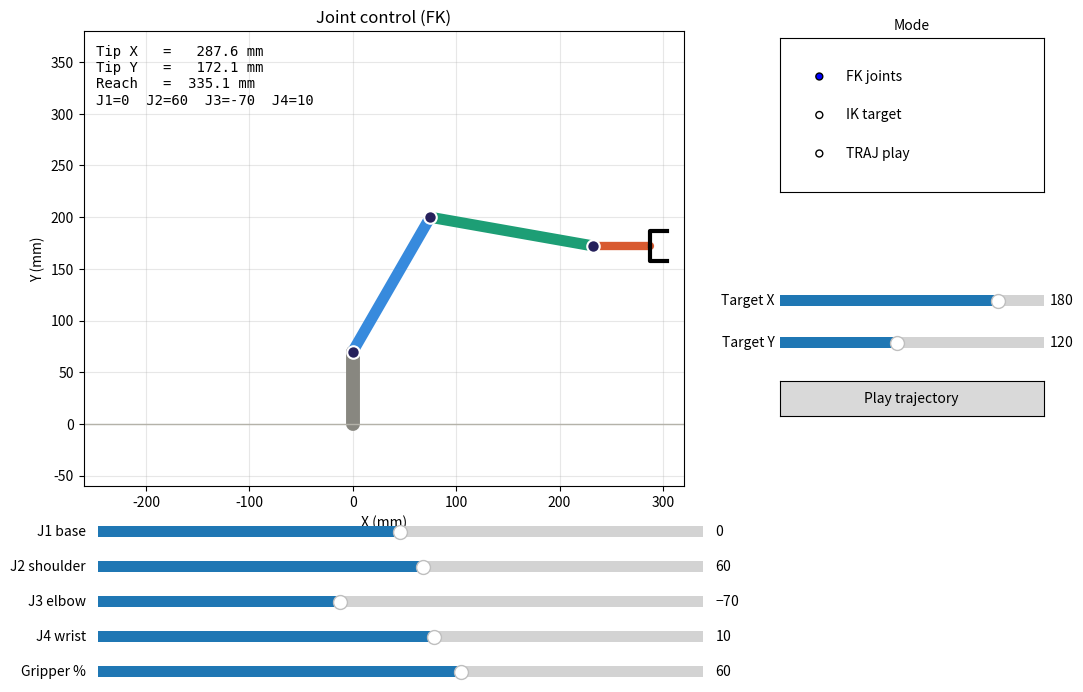

Reproduce this figure in Python.
"""
4-DOF 아크릴 로봇암 운동학 시뮬레이터
============================================
GrabCAD "Acrylic Robot - 4 DOF" 구조를 운동학적으로 재현한 시뮬레이터.
부품 30여 개 중 실제로 움직임을 만드는 조인트 4개(+그리퍼)만 모델링.

조인트 구성:
    J1 - 베이스 회전 (수직축, 평면 밖 회전 -> 턴테이블로 표시)
    J2 - 어깨
    J3 - 팔꿈치
    J4 - 손목
    + 그리퍼 개폐

3가지 모드:
    [FK]   슬라이더로 관절 직접 제어
    [IK]   캔버스 클릭 -> 그 지점으로 손끝 이동 (역기구학)
    [TRAJ] 집기->옮기기->놓기 궤적 자동 재생

실행:
    pip install matplotlib numpy
    python robot_arm_sim.py

링크 길이(LINKS)는 비례만 맞춘 근사치입니다. 실측값으로 바꾸면
실제 팔과 동일한 작업영역이 됩니다.
"""

import numpy as np
import matplotlib.pyplot as plt
from matplotlib.widgets import Slider, Button, RadioButtons

# ----------------------------------------------------------------------
# 로봇 파라미터 (단위: mm) — 실측값으로 교체하세요
# ----------------------------------------------------------------------
LINKS = {
    "base":  70.0,   # 베이스 기둥 높이 (어깨 피벗까지)
    "upper": 150.0,  # 어퍼암 (어깨 -> 팔꿈치)
    "fore":  160.0,  # 포어암 (팔꿈치 -> 손목)
    "wrist": 55.0,   # 손목 -> 손끝
}

# 관절 가동 범위 (degree)
LIMITS = {
    "j1": (-90, 90),
    "j2": (-10, 120),
    "j3": (-130, 20),
    "j4": (-90, 90),
}


# ----------------------------------------------------------------------
# 정기구학 (Forward Kinematics)
# 수직 평면상의 어깨/팔꿈치/손목 위치를 각도로부터 계산
# ----------------------------------------------------------------------
def forward_kinematics(j2, j3, j4):
    """관절 각도(deg) -> 각 조인트의 평면 좌표 [shoulder, elbow, wrist, tip]."""
    a2 = np.radians(j2)
    a3 = a2 + np.radians(j3)   # 팔꿈치 각도는 어깨에 누적
    a4 = a3 + np.radians(j4)   # 손목도 누적

    shoulder = np.array([0.0, LINKS["base"]])
    elbow = shoulder + LINKS["upper"] * np.array([np.cos(a2), np.sin(a2)])
    wrist = elbow + LINKS["fore"] * np.array([np.cos(a3), np.sin(a3)])
    tip = wrist + LINKS["wrist"] * np.array([np.cos(a4), np.sin(a4)])
    return shoulder, elbow, wrist, tip


# ----------------------------------------------------------------------
# 역기구학 (Inverse Kinematics)
# 목표점(tx, ty)에 손끝을 보내기 위한 어깨/팔꿈치 각도를 코사인법칙으로 역산
# ----------------------------------------------------------------------
def inverse_kinematics(tx, ty):
    """목표 평면좌표 -> (j2, j3, j4, 도달가능여부)."""
    sy = LINKS["base"]              # 어깨 높이
    dx, dy = tx, ty - sy
    r = np.hypot(dx, dy)

    l1 = LINKS["upper"]
    l2 = LINKS["fore"] + LINKS["wrist"] * 0.5   # 포어암+손목 절반을 유효길이로

    # 코사인법칙으로 팔꿈치 끼인각
    cos_e = (r**2 - l1**2 - l2**2) / (2 * l1 * l2)
    reachable = -1.0 <= cos_e <= 1.0 and r <= (l1 + l2 - 1)
    cos_e = np.clip(cos_e, -1.0, 1.0)
    e = np.arccos(cos_e)

    base_ang = np.arctan2(dy, dx)
    adj = np.arctan2(l2 * np.sin(e), l1 + l2 * np.cos(e))

    j2 = np.degrees(base_ang + adj)   # 어깨
    j3 = np.degrees(-e)               # 팔꿈치 (음수 = 아래로 굽힘)
    j4 = 10.0                         # 손목은 적당히 고정
    return j2, j3, j4, reachable


# ----------------------------------------------------------------------
# 궤적: 집기 -> 옮기기 -> 놓기 (j1,j2,j3,j4,grip)
# ----------------------------------------------------------------------
WAYPOINTS = [
    dict(j1=0,   j2=60, j3=-70, j4=10, grip=80, label="Home pose"),
    dict(j1=-40, j2=30, j3=-40, j4=20, grip=80, label="Approach above object"),
    dict(j1=-40, j2=18, j3=-25, j4=15, grip=80, label="Descend"),
    dict(j1=-40, j2=18, j3=-25, j4=15, grip=15, label="Grip (close)"),
    dict(j1=-40, j2=45, j3=-55, j4=15, grip=15, label="Lift"),
    dict(j1=45,  j2=45, j3=-55, j4=15, grip=15, label="Rotate to other side"),
    dict(j1=45,  j2=20, j3=-30, j4=15, grip=15, label="Descend"),
    dict(j1=45,  j2=20, j3=-30, j4=15, grip=85, label="Release (open)"),
    dict(j1=0,   j2=60, j3=-70, j4=10, grip=80, label="Return home"),
]


# ----------------------------------------------------------------------
# 시뮬레이터 UI
# ----------------------------------------------------------------------
class RobotArmSim:
    def __init__(self):
        self.q = dict(j1=0.0, j2=60.0, j3=-70.0, j4=10.0)
        self.grip = 60.0
        self.mode = "FK"
        self.target = [180.0, 120.0]
        self._anim_running = False

        self.fig = plt.figure(figsize=(11, 7))
        self.fig.canvas.manager.set_window_title("4-DOF Robot Arm Simulator")

        # 메인 작업영역
        self.ax = self.fig.add_axes([0.05, 0.30, 0.62, 0.65])
        self.ax.set_aspect("equal")
        self.ax.set_xlim(-260, 320)
        self.ax.set_ylim(-60, 380)
        self.ax.set_xlabel("X (mm)")
        self.ax.set_ylabel("Y (mm)")
        self.ax.grid(True, alpha=0.3)
        self.ax.set_title("Joint control (FK)")

        # 그림 요소
        (self.base_line,)  = self.ax.plot([], [], lw=10, color="#888780",
                                           solid_capstyle="round")
        (self.upper_line,) = self.ax.plot([], [], lw=8,  color="#378ADD",
                                           solid_capstyle="round")
        (self.fore_line,)  = self.ax.plot([], [], lw=8,  color="#1D9E75",
                                           solid_capstyle="round")
        (self.wrist_line,) = self.ax.plot([], [], lw=6,  color="#D85A30",
                                           solid_capstyle="round")
        (self.joints,)     = self.ax.plot([], [], "o", ms=9, color="#26215C",
                                           mec="white", mew=1.5, zorder=5)
        (self.grip_lines,) = self.ax.plot([], [], lw=3, color="black")
        (self.target_mark,)= self.ax.plot([], [], "+", ms=18, mew=2,
                                           color="#E24B4A")
        self.ground = self.ax.axhline(0, color="#B4B2A9", lw=1)
        self.info_text = self.ax.text(0.02, 0.97, "", transform=self.ax.transAxes,
                                      va="top", fontsize=10, family="monospace")

        self._build_controls()
        self.update()
        self.fig.canvas.mpl_connect("button_press_event", self.on_click)

    # -- 컨트롤 위젯 --------------------------------------------------
    def _build_controls(self):
        ax_radio = self.fig.add_axes([0.72, 0.72, 0.24, 0.22])
        ax_radio.set_title("Mode", fontsize=10)
        self.radio = RadioButtons(ax_radio, ("FK joints", "IK target", "TRAJ play"))
        self.radio.on_clicked(self._on_mode)

        # FK 슬라이더
        self.sliders = {}
        names = [("j1", "J1 base"), ("j2", "J2 shoulder"),
                 ("j3", "J3 elbow"), ("j4", "J4 wrist")]
        for i, (key, label) in enumerate(names):
            ax_s = self.fig.add_axes([0.10, 0.22 - i * 0.05, 0.55, 0.03])
            lo, hi = LIMITS[key]
            s = Slider(ax_s, label, lo, hi, valinit=self.q[key], valstep=1)
            s.on_changed(self._on_slider)
            self.sliders[key] = s

        ax_grip = self.fig.add_axes([0.10, 0.02, 0.55, 0.03])
        self.grip_slider = Slider(ax_grip, "Gripper %", 0, 100, valinit=self.grip, valstep=1)
        self.grip_slider.on_changed(self._on_slider)

        # IK 목표 슬라이더 (FK와 같은 자리, 모드에 따라 숨김 토글은 생략—항상 보이게 둠)
        ax_tx = self.fig.add_axes([0.72, 0.55, 0.24, 0.03])
        self.tx_slider = Slider(ax_tx, "Target X", -200, 260, valinit=self.target[0], valstep=1)
        ax_ty = self.fig.add_axes([0.72, 0.49, 0.24, 0.03])
        self.ty_slider = Slider(ax_ty, "Target Y", -40, 320, valinit=self.target[1], valstep=1)
        self.tx_slider.on_changed(self._on_target)
        self.ty_slider.on_changed(self._on_target)

        ax_play = self.fig.add_axes([0.72, 0.40, 0.24, 0.05])
        self.play_btn = Button(ax_play, "Play trajectory")
        self.play_btn.on_clicked(self._on_play)

    # -- 콜백 ---------------------------------------------------------
    def _on_mode(self, label):
        self.mode = label.split()[0]
        titles = {"FK": "Joint control (FK)",
                  "IK": "Reach target (IK) - click canvas",
                  "TRAJ": "Trajectory playback"}
        self.ax.set_title(titles[self.mode])
        if self.mode == "IK":
            self._solve_ik()
        self.update()

    def _on_slider(self, _):
        if self.mode != "FK":
            return
        for k, s in self.sliders.items():
            self.q[k] = s.val
        self.grip = self.grip_slider.val
        self.update()

    def _on_target(self, _):
        self.target = [self.tx_slider.val, self.ty_slider.val]
        if self.mode == "IK":
            self._solve_ik()
            self.update()

    def _solve_ik(self):
        j2, j3, j4, ok = inverse_kinematics(*self.target)
        self.q.update(j2=j2, j3=j3, j4=j4)
        self._ik_ok = ok

    def on_click(self, event):
        if self.mode != "IK" or event.inaxes != self.ax:
            return
        self.target = [event.xdata, event.ydata]
        self.tx_slider.set_val(np.clip(event.xdata, -200, 260))
        self.ty_slider.set_val(np.clip(event.ydata, -40, 320))

    def _on_play(self, _):
        if self._anim_running:
            return
        self.mode = "TRAJ"
        self.ax.set_title("Trajectory playback")
        self._anim_running = True
        self._run_trajectory()
        self._anim_running = False

    def _run_trajectory(self):
        for i in range(len(WAYPOINTS) - 1):
            A, B = WAYPOINTS[i], WAYPOINTS[i + 1]
            for s in np.linspace(0, 1, 25):
                for k in ("j1", "j2", "j3", "j4"):
                    self.q[k] = A[k] + (B[k] - A[k]) * s
                self.grip = A["grip"] + (B["grip"] - A["grip"]) * s
                self.update(status=f"{i+1}/{len(WAYPOINTS)-1} · {B['label']}")
                plt.pause(0.012)

    # -- 렌더 ---------------------------------------------------------
    def update(self, status=None):
        sh, el, wr, tip = forward_kinematics(self.q["j2"], self.q["j3"], self.q["j4"])
        base0 = np.array([0.0, 0.0])

        self.base_line.set_data([base0[0], sh[0]], [base0[1], sh[1]])
        self.upper_line.set_data([sh[0], el[0]], [sh[1], el[1]])
        self.fore_line.set_data([el[0], wr[0]], [el[1], wr[1]])
        self.wrist_line.set_data([wr[0], tip[0]], [wr[1], tip[1]])
        self.joints.set_data([sh[0], el[0], wr[0]], [sh[1], el[1], wr[1]])

        # 그리퍼 턱
        a4 = np.radians(self.q["j2"] + self.q["j3"] + self.q["j4"])
        opening = 6 + self.grip / 100 * 14
        nx, ny = np.cos(a4 + np.pi / 2), np.sin(a4 + np.pi / 2)
        gx, gy = [], []
        for sgn in (1, -1):
            jb = tip + np.array([nx, ny]) * opening * sgn
            jt = jb + np.array([np.cos(a4), np.sin(a4)]) * 16
            gx += [tip[0], jb[0], jt[0], np.nan]
            gy += [tip[1], jb[1], jt[1], np.nan]
        self.grip_lines.set_data(gx, gy)

        if self.mode == "IK":
            self.target_mark.set_data([self.target[0]], [self.target[1]])
        else:
            self.target_mark.set_data([], [])

        reach = np.hypot(tip[0], tip[1])
        lines = [f"Tip X   = {tip[0]:7.1f} mm",
                 f"Tip Y   = {tip[1]:7.1f} mm",
                 f"Reach   = {reach:6.1f} mm",
                 f"J1={self.q['j1']:.0f}  J2={self.q['j2']:.0f}  "
                 f"J3={self.q['j3']:.0f}  J4={self.q['j4']:.0f}"]
        if self.mode == "IK":
            ok = getattr(self, "_ik_ok", True)
            lines.append("Reachable" if ok else "Out of workspace")
        if status:
            lines.append(status)
        self.info_text.set_text("\n".join(lines))

        self.fig.canvas.draw_idle()


if __name__ == "__main__":
    sim = RobotArmSim()
    plt.show()
